Run: headless pygame with SDL's dummy video driver; simulated clock (each Clock.tick advances the game by its frame time, no real sleeping); random seed 0; keys injected as events and as key.get_pressed() state; no mouse input.
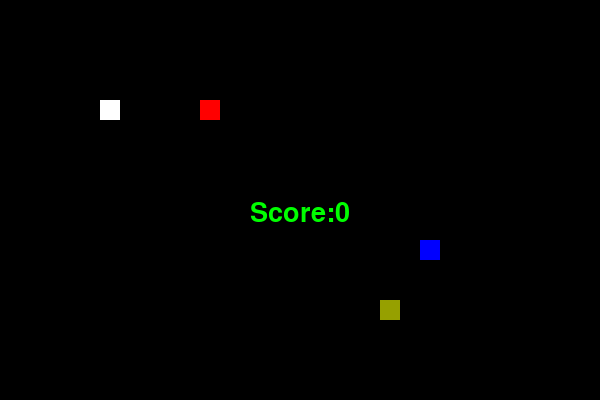
Frame 1 of 4 · flips 1–60 · no input
Frame 2 of 4 · flips 61–180 · tapped SPACE, RETURN · held RIGHT (→), D · screen unchanged from frame 1, image omitted
Frame 3 of 4 · flips 181–300 · held DOWN (↓), S · screen unchanged from frame 2, image omitted
Frame 4 of 4 · flips 301–420 · held LEFT (←), A, UP (↑), W · screen unchanged from frame 3, image omitted

The pygame program that drew these frames:

# 这是一个pygame的最小开发框架
import pygame
import sys
import random
from pygame.locals import *

pygame.init()  # 初试化pygame

white_colour = pygame.Color(255, 255, 255)  # 白色
black_colour = pygame.Color(0, 0, 0)  # 黑色
red_colour = pygame.Color(255, 0, 0)  # 红色
green_colour = pygame.Color(0, 255, 0)  # 绿色
yellow_colour = pygame.Color(150, 160, 0)  # 黄色
blue_colour = pygame.Color(0, 0, 255)  # 蓝色
game_surface = pygame.display.set_mode((600, 400))  # 设置pygame游戏框大小
pygame.display.set_caption("贪吃蛇")  # 设置游戏标题
# 初始化游戏界面内使用的字体
font = pygame.font.SysFont("SIMYOU.TTF", 40)


# 给自动运行的蛇改变方向
def head_direction(key, direction):
    if key == 27:
        sys.exit()
    elif key == 119 and direction != "Down":
        direction = "Up"
        return direction
    elif key == 97 and direction != "Right":
        direction = "Left"
        return direction
    elif key == 100 and direction != "Left":
        direction = "Right"
        return direction
    elif key == 115 and direction != "Up":
        direction = "Down"
        return direction


# 控制蛇的行走、实现蛇的自动行走
def new_head_position(head_position, direction):
    if direction == "Up":
        head_position[1] -= 20
    elif direction == "Down":
        head_position[1] += 20
    elif direction == "Left":
        head_position[0] -= 20
    elif direction == "Right":
        head_position[0] += 20
    return head_position


# 得分显示
def drawScore(score):
    # 设置分数的显示颜色
    Surf = font.render('Score:%s' % (score), True, green_colour)
    # 设置分数的位置
    Rect = Surf.get_rect()
    Rect.midtop = (300, 200)
    # 绑定以上设置到句柄
    game_surface.blit(Surf, Rect)


def main():
    head_position = [100, 100]  # 蛇的初始位置
    food_position = [200, 100]  # 食物的位置
    bomb_position = []  # 炸弹的位置
    bad_food_position = []  # 坏食物的位置
    snake_position = [[100, 100]]  # 蛇身的整个位置
    empty_position = []  # 空出的位置
    score = 0  # 分数的初始化
    for i in range(30):
        for j in range(20):
            empty_position.append([i * 20, j * 20])
    if head_position in empty_position:  # 把蛇头的位置从空位中排除
        empty_position.remove(head_position)

    direction = "Right"  # 蛇的初始朝向
    EVENT_TIME = pygame.USEREVENT + 1  # 设置时延
    speed_time = 400
    pygame.time.set_timer(EVENT_TIME, speed_time)
    # 炸弹与坏食物的位置设定
    bomb_position = random.choice(empty_position)
    empty_position.remove(bomb_position)
    bad_food_position = random.choice(empty_position)
    empty_position.remove(bad_food_position)
    while True:

        game_surface.fill(black_colour)  # 背景填充为黑色
        for i in range(len(snake_position)):  # 用循环来画整个蛇
            pygame.draw.rect(game_surface, white_colour,
                             Rect(snake_position[i][0], snake_position[i][1], 20, 20))  # 在[100, 100]处画20*20的矩形
        pygame.draw.rect(game_surface, red_colour,
                         Rect(food_position[0], food_position[1], 20, 20))  # 画出食物的位置
        pygame.draw.rect(game_surface, yellow_colour,
                         Rect(bomb_position[0], bomb_position[1], 20, 20))  # 画出炸弹的位置
        pygame.draw.rect(game_surface, blue_colour,
                         Rect(bad_food_position[0], bad_food_position[1], 20, 20))  # 画出不好的食物的位置
        drawScore(score)  # 画出分数

        for event in pygame.event.get():
            if event.type == pygame.QUIT:  # 如果是退出键则退出游戏
                sys.exit()
            elif event.type == pygame.KEYDOWN:
                if event.key == 32:
                    speed_time = (speed_time - 100) % 400
                    pygame.time.set_timer(EVENT_TIME, speed_time)
                else:
                    direction = head_direction(event.key, direction)


            elif event.type == EVENT_TIME:
                head_position = new_head_position(head_position, direction)  # 蛇的位置不断变化
                snake_position.insert(0, [head_position[0], head_position[1]])  # 蛇头永远在列表最开始，蛇尾在列表最尾

                if head_position in empty_position:  # 排除蛇头的位置
                    empty_position.remove(head_position)

                if food_position == head_position:  # 蛇吃到食物，食物用随机数刷新，分数+1
                    food_position = random.choice(empty_position)
                    score += 1
                elif bad_food_position == head_position:  # 蛇迟到坏食物，坏食物用随机数刷新，分数-1
                    bad_food_position = random.choice(empty_position)
                    score -= 1
                elif bomb_position == head_position:  # 蛇碰到炸弹，直接结束
                    sys.exit()

                else:
                    empty_position.append(snake_position.pop())  # 每次移动，去除蛇尾，回归成空位置

            """
            # 添加按键移动功能w,a,s,d移动，坐标原点为左上角
            elif event.type == pygame.KEYDOWN:  # 获取按键的键值
                print("您的按键键值是：", event.key)
            """

            """

            # 增加死亡判断功能
            """
        if head_position[0] < 0 or head_position[0] > 600 \
                or head_position[1] < 0 or head_position[1] > 400:
            sys.exit()

        for i in snake_position[1:]:  # 当蛇头碰到蛇身时，直接退出游戏（利用一个切片
            if head_position[0] == i[0] and \
                    head_position[1] == i[1]:
                sys.exit()

        pygame.display.update()


main()
